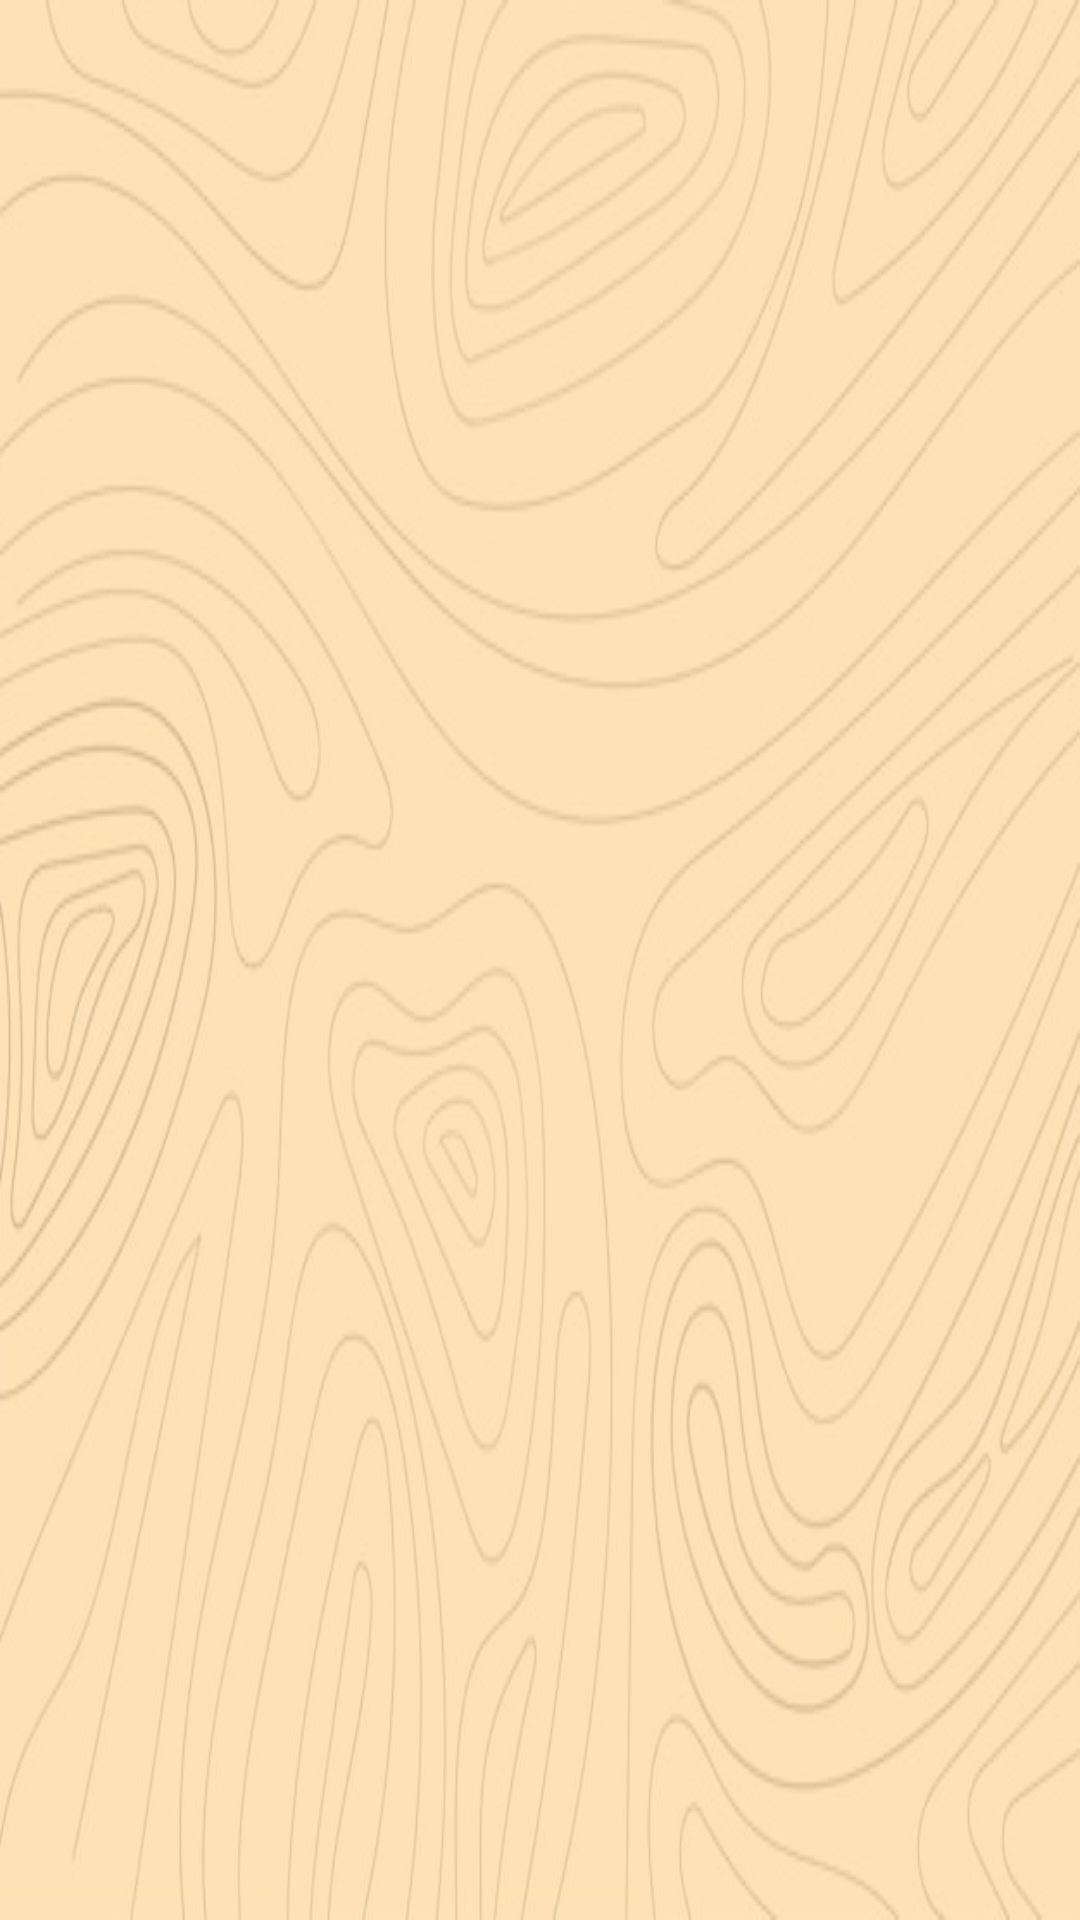

Here is an Android app screen rendered from its layout file. Give the layout XML and the strings, colors and styles it references.
<!-- AndroidManifest.xml: application theme Theme.Chaptertigachallenge -->
<!-- res/layout/activity_main.xml -->
<?xml version="1.0" encoding="utf-8"?>
<androidx.constraintlayout.widget.ConstraintLayout xmlns:android="http://schemas.android.com/apk/res/android"
    xmlns:app="http://schemas.android.com/apk/res-auto"
    xmlns:tools="http://schemas.android.com/tools"
    android:layout_width="match_parent"
    android:layout_height="match_parent"
    tools:context=".MainActivity"
    android:background="@drawable/bg_wood_cartoon">

    <androidx.fragment.app.FragmentContainerView
        android:id="@+id/fragmentContainer"
        android:layout_width="match_parent"
        android:layout_height="match_parent"
        app:layout_constraintTop_toTopOf="parent"
        app:layout_constraintLeft_toLeftOf="parent"
        app:layout_constraintRight_toRightOf="parent"
        app:layout_constraintBottom_toBottomOf="parent"/>

</androidx.constraintlayout.widget.ConstraintLayout>
<!-- resources referenced by this layout -->
<resources>
  <!-- drawable bg_wood_cartoon: png bitmap (drawable, 155562 bytes) -->
  <style name="Theme.Chaptertigachallenge" parent="Theme.MaterialComponents.DayNight.DarkActionBar">
          
          <item name="colorPrimary">@color/purple_500</item>
          <item name="colorPrimaryVariant">@color/purple_700</item>
          <item name="colorOnPrimary">@color/white</item>
          
          <item name="colorSecondary">@color/teal_200</item>
          <item name="colorSecondaryVariant">@color/teal_700</item>
          <item name="colorOnSecondary">@color/black</item>
          
          <item name="android:statusBarColor" tools:targetApi="l">?attr/colorPrimaryVariant</item>
          
      </style>
  <!-- not gathered from this repository: default colours our renderer supplied (Android Studio template values) -->
  <color name="purple_500">#FF6200EE</color>
  <color name="purple_700">#FF3700B3</color>
  <color name="teal_200">#FF03DAC5</color>
  <color name="teal_700">#FF018786</color>
  <color name="black">#FF000000</color>
  <color name="white">#FFFFFFFF</color>
</resources>
